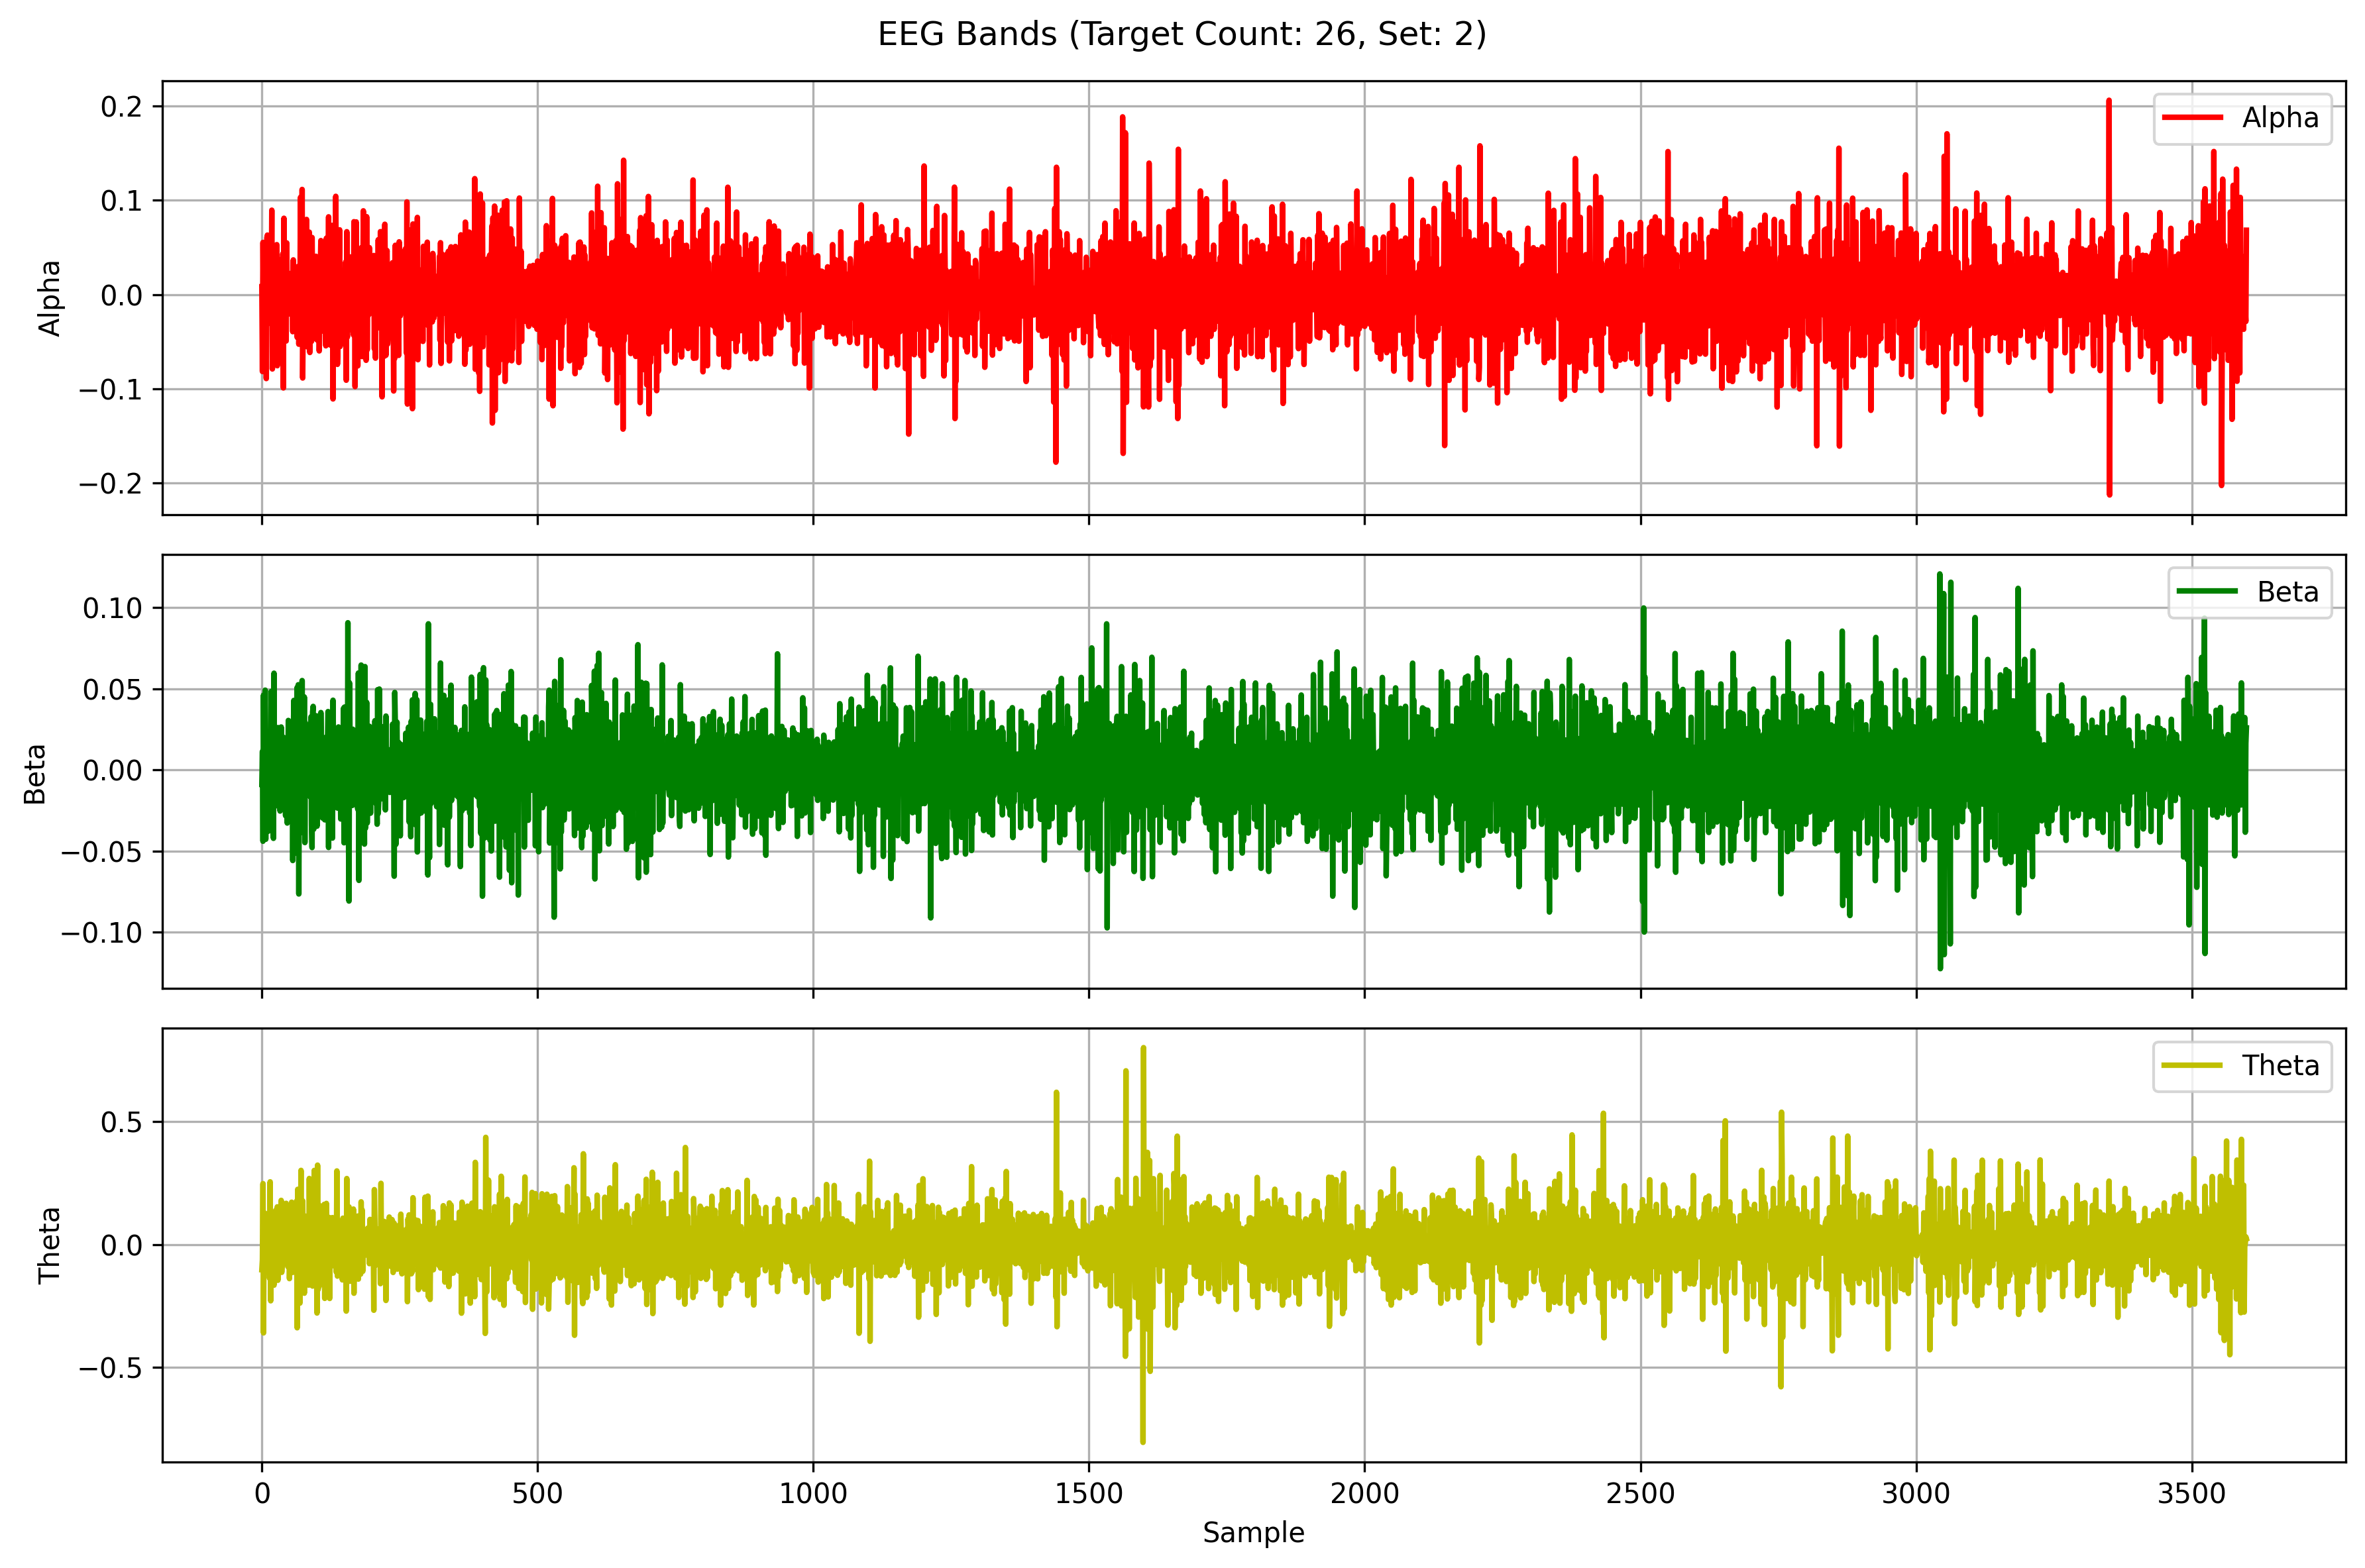

Values plotted in this chart, from the file beside it:
Alpha, Beta, Theta
0.008225, -0.008968, -0.1026
-0.08183, 0.01143, -0.0622
0.05532, -0.04399, 0.2481
-0.01968, 0.04614, -0.3598
-0.006045, -0.01254, 0.1082
-0.002712, -0.006472, -0.07459
-0.03274, 0.04917, 0.1272
0.03011, -0.04278, -0.03751
-0.08934, -0.001232, 0.1215
0.06004, 0.01951, -0.05397
0.0631, -0.01702, 0.0219
-0.03094, 0.01681, -0.0327
0.04233, -0.03775, 0.03529
-0.0265, 0.008723, 0.01246
-0.02421, 0.015, -0.1382
0.007839, -0.02761, 0.2554
0.01239, 0.01551, -0.2291
-0.005441, 0.04839, 0.05373
0.08959, -0.03088, -0.04222
-0.07914, -0.03405, 0.07902
-0.02815, 0.0216, 0.01867
-0.02058, -0.0422, -0.01143
0.03469, 0.05962, -0.1655
-0.02383, -0.02274, 0.1206
0.01506, 0.01662, -0.05242
0.0005162, -0.002968, 0.1389
-0.0208, -0.02112, -0.1268
0.05296, -0.01144, 0.02792
-0.07569, 0.0001444, 0.1536
0.03383, 0.02609, -0.1455
0.001287, -0.008988, 0.01001
0.007764, 0.001591, -0.0819
-0.01825, 0.01695, 0.0634
0.02344, -0.02539, -0.0189
0.03685, -0.001572, -0.006026
-0.06184, 0.02645, 0.1799
0.01885, -0.01867, -0.1132
0.01146, 0.01426, -0.07151
0.04342, -0.01955, 0.1581
-0.09928, 0.02015, -0.03524
0.081, 0.007481, -0.05061
-0.03602, 0.0006286, -0.06596
-0.03891, 0.01262, 0.005599
0.05116, -0.02825, -0.03268
-0.04939, 0.01664, 0.1678
0.05483, 0.01636, -0.05188
-0.007976, -0.03277, 0.002782
0.01578, -0.007273, -0.08971
-0.02084, 0.03049, 0.07338
-0.01827, -0.0008508, 0.09434
0.007423, -0.02185, -0.1388
0.02229, 0.003076, -0.01476
0.01125, -0.01015, -0.0762
0.004919, 0.006726, 0.0589
-0.02093, 0.00608, 0.1724
0.01712, 0.02609, -0.09941
-0.03954, -0.05588, -0.1134
0.03678, 0.01993, 0.1027
-0.01741, 0.04284, -0.004144
-0.00315, 0.004974, 0.05325
... 3,540 more rows
